Run: headless pygame with SDL's dummy video driver; simulated clock (each Clock.tick advances the game by its frame time, no real sleeping); random seed 0; keys injected as events and as key.get_pressed() state; no mouse input.
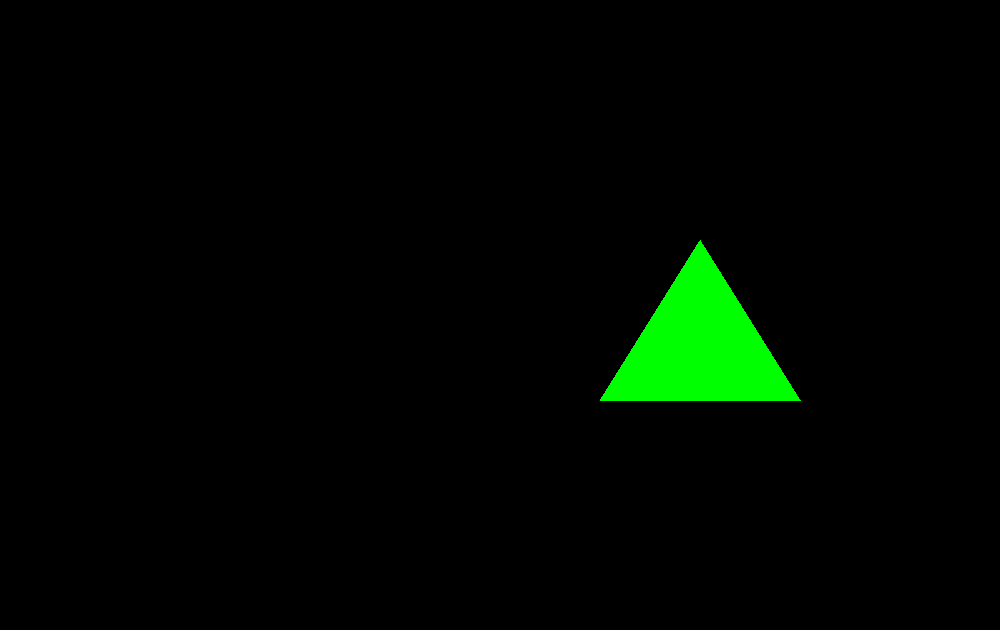
Frame 1 of 4 · flips 1–60 · no input
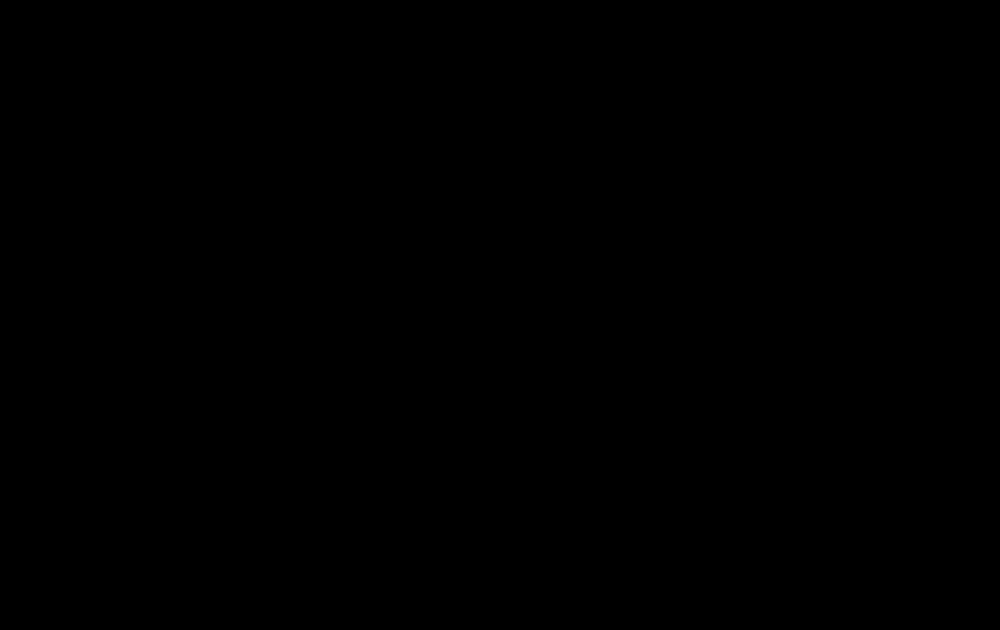
Frame 2 of 4 · flips 61–180 · tapped SPACE, RETURN · held RIGHT (→), D
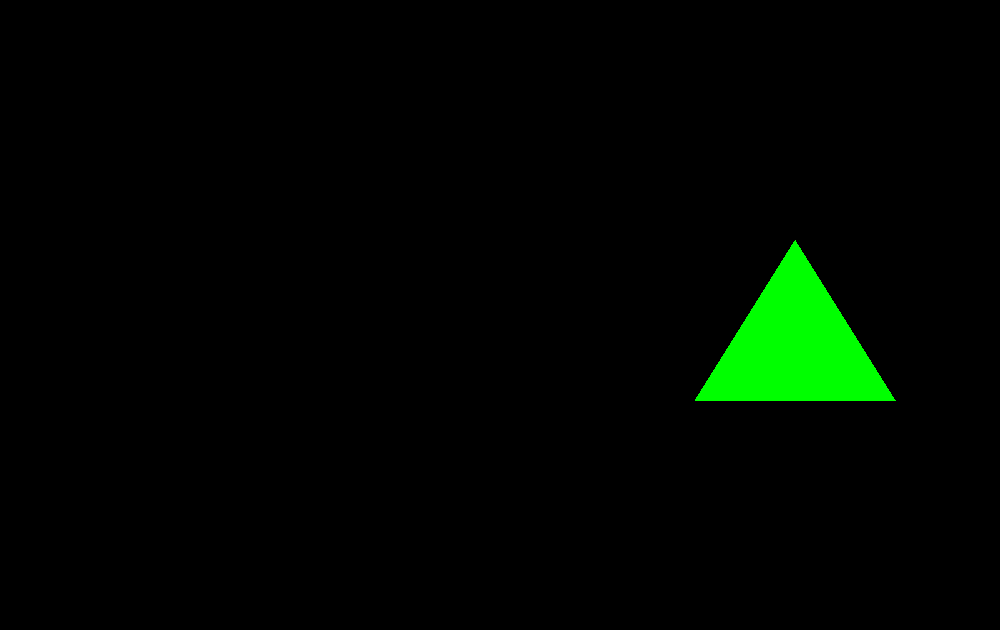
Frame 3 of 4 · flips 181–300 · held DOWN (↓), S
Frame 4 of 4 · flips 301–420 · held LEFT (←), A, UP (↑), W · screen same as frame 2, image omitted

The pygame program that drew these frames:

import pygame
import sys

pygame.init()
screen = pygame.display.set_mode((1000, 630))
pygame.display.set_caption(title="triangle pygame move")
clock = pygame.time.Clock()

t_x = 0
t_y = 500

run = True
while run:
    for e in pygame.event.get():
        if e.type == pygame.QUIT:
            run = False

    t_x += 5
    if t_x > 1000:
        t_x = -100
    screen.fill("black")

    pygame.draw.polygon(
        screen,
        "lime",
        [(400 + t_x, 240), (500 + t_x, 400), (300 + t_x, 400)],
    )

    pygame.display.flip()
    clock.tick(60)
pygame.quit()
sys.exit()
